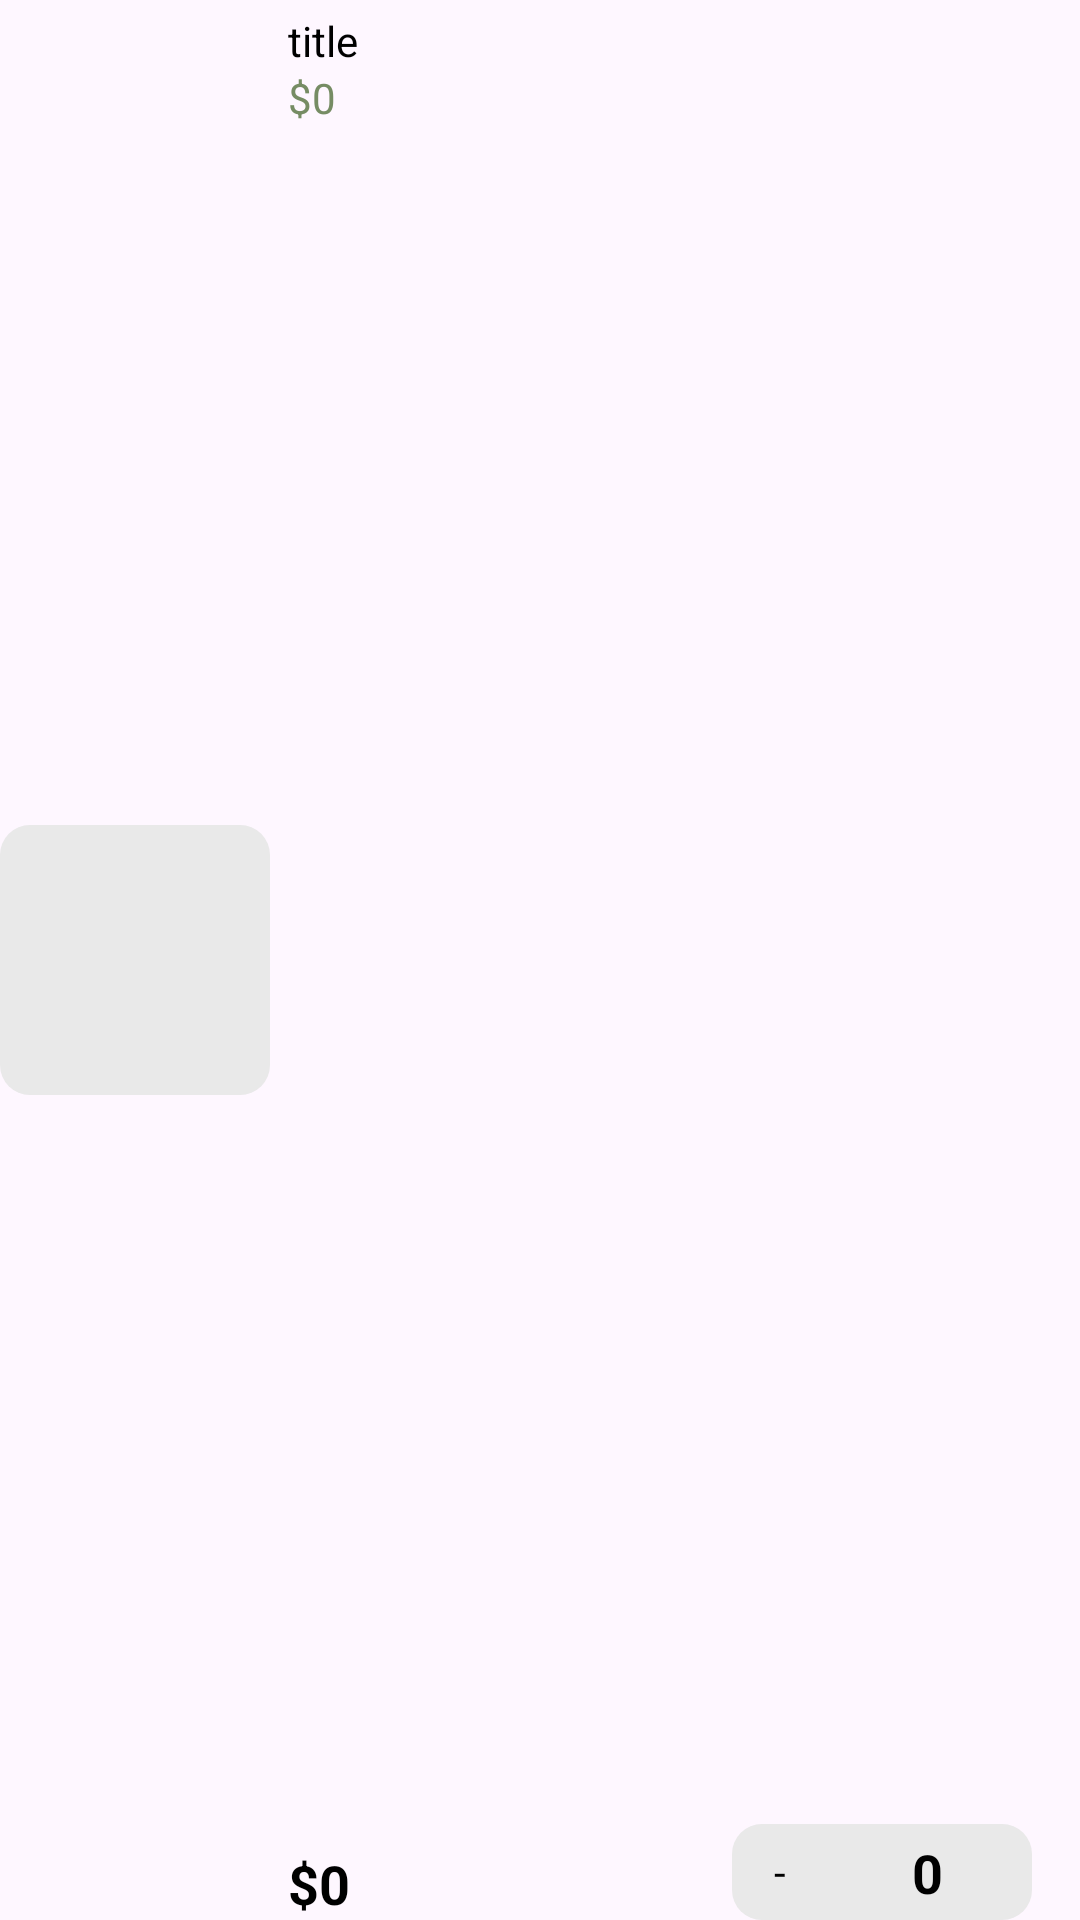

Here is an Android app screen rendered from its layout file. Give the layout XML and the strings, colors and styles it references.
<!-- AndroidManifest.xml: application theme Theme.ReLidos -->
<!-- res/layout/viewholder_cart.xml -->
<?xml version="1.0" encoding="utf-8"?>
<androidx.constraintlayout.widget.ConstraintLayout xmlns:android="http://schemas.android.com/apk/res/android"
    xmlns:app="http://schemas.android.com/apk/res-auto"
    xmlns:tools="http://schemas.android.com/tools"
    android:layout_width="match_parent"
    android:layout_height="wrap_content"
    android:layout_marginTop="8dp"
    android:layout_marginBottom="8dp">

    <ImageView
        android:id="@+id/pic"
        android:layout_width="90dp"
        android:layout_height="90dp"
        android:background="@drawable/grey_bg"
        app:layout_constraintBottom_toBottomOf="parent"
        app:layout_constraintStart_toStartOf="parent"
        app:layout_constraintTop_toTopOf="parent"
        tools:srcCompat="@drawable/book" />

    <TextView
        android:id="@+id/titleTxt"
        android:layout_width="wrap_content"
        android:layout_height="wrap_content"
        android:layout_marginStart="96dp"
        android:layout_marginTop="4dp"
        android:text="title"
        android:textColor="@color/black"
        app:layout_constraintStart_toStartOf="parent"
        app:layout_constraintTop_toTopOf="parent" />

    <TextView
        android:id="@+id/feeEachItem"
        android:layout_width="wrap_content"
        android:layout_height="wrap_content"
        android:text="$0"
        android:textColor="@color/darkGreen"
        app:layout_constraintStart_toStartOf="@id/titleTxt"
        app:layout_constraintTop_toBottomOf="@id/titleTxt" />

    <TextView
        android:id="@+id/totalEachItem"
        android:layout_width="wrap_content"
        android:layout_height="wrap_content"
        android:text="$0"
        android:textColor="@color/black"
        android:textSize="18sp"
        android:textStyle="bold"
        app:layout_constraintBottom_toBottomOf="parent"
        app:layout_constraintStart_toStartOf="@id/feeEachItem" />

    <androidx.constraintlayout.widget.ConstraintLayout
        android:layout_width="100dp"
        android:layout_height="wrap_content"
        android:background="@drawable/grey_bg"
        android:layout_marginEnd="16dp"
        app:layout_constraintBottom_toBottomOf="parent"
        app:layout_constraintEnd_toEndOf="parent">


        <TextView
            android:id="@+id/minusCartBtn"
            android:layout_width="28dp"
            android:layout_height="28dp"
            android:background="@drawable/white_bg"
            android:gravity="center"
            android:text="-"
            android:layout_margin="2dp"
            android:textColor="@color/black"
            app:layout_constraintBottom_toBottomOf="parent"
            app:layout_constraintStart_toStartOf="parent"
            app:layout_constraintTop_toTopOf="parent" />

        <TextView
            android:id="@+id/numberItemTxt"
            android:layout_width="wrap_content"
            android:layout_height="wrap_content"
            android:text="0"
            android:textColor="@color/black"
            android:textSize="18sp"
            android:textStyle="bold"
            app:layout_constraintBottom_toBottomOf="parent"
            app:layout_constraintEnd_toEndOf="parent"
            app:layout_constraintStart_toEndOf="@id/minusCartBtn"
            app:layout_constraintTop_toTopOf="parent" />
    </androidx.constraintlayout.widget.ConstraintLayout>
</androidx.constraintlayout.widget.ConstraintLayout>
<!-- resources referenced by this layout -->
<resources>
  <color name="black">#FF000000</color>
  <color name="darkGreen">#768C64</color>
  <!-- drawable book: jpg bitmap (drawable, 15507 bytes) -->
  <!-- drawable grey_bg (drawable) -->
  <?xml version="1.0" encoding="utf-8"?>
  <selector xmlns:android="http://schemas.android.com/apk/res/android">
  <item>
      <shape android:shape="rectangle">
          <solid android:color="@color/lightGrey"/>
          <corners android:radius="10dp"/>
  
  
      </shape>
  </item>
  </selector>
  <style name="Theme.ReLidos" parent="Base.Theme.ReLidos">
          <item name="android:windowTranslucentNavigation">true</item>
      </style>
  <color name="lightGrey">#e9e9e9</color>
  <style name="Base.Theme.ReLidos" parent="Theme.Material3.DayNight.NoActionBar">
          
          
      </style>
</resources>
